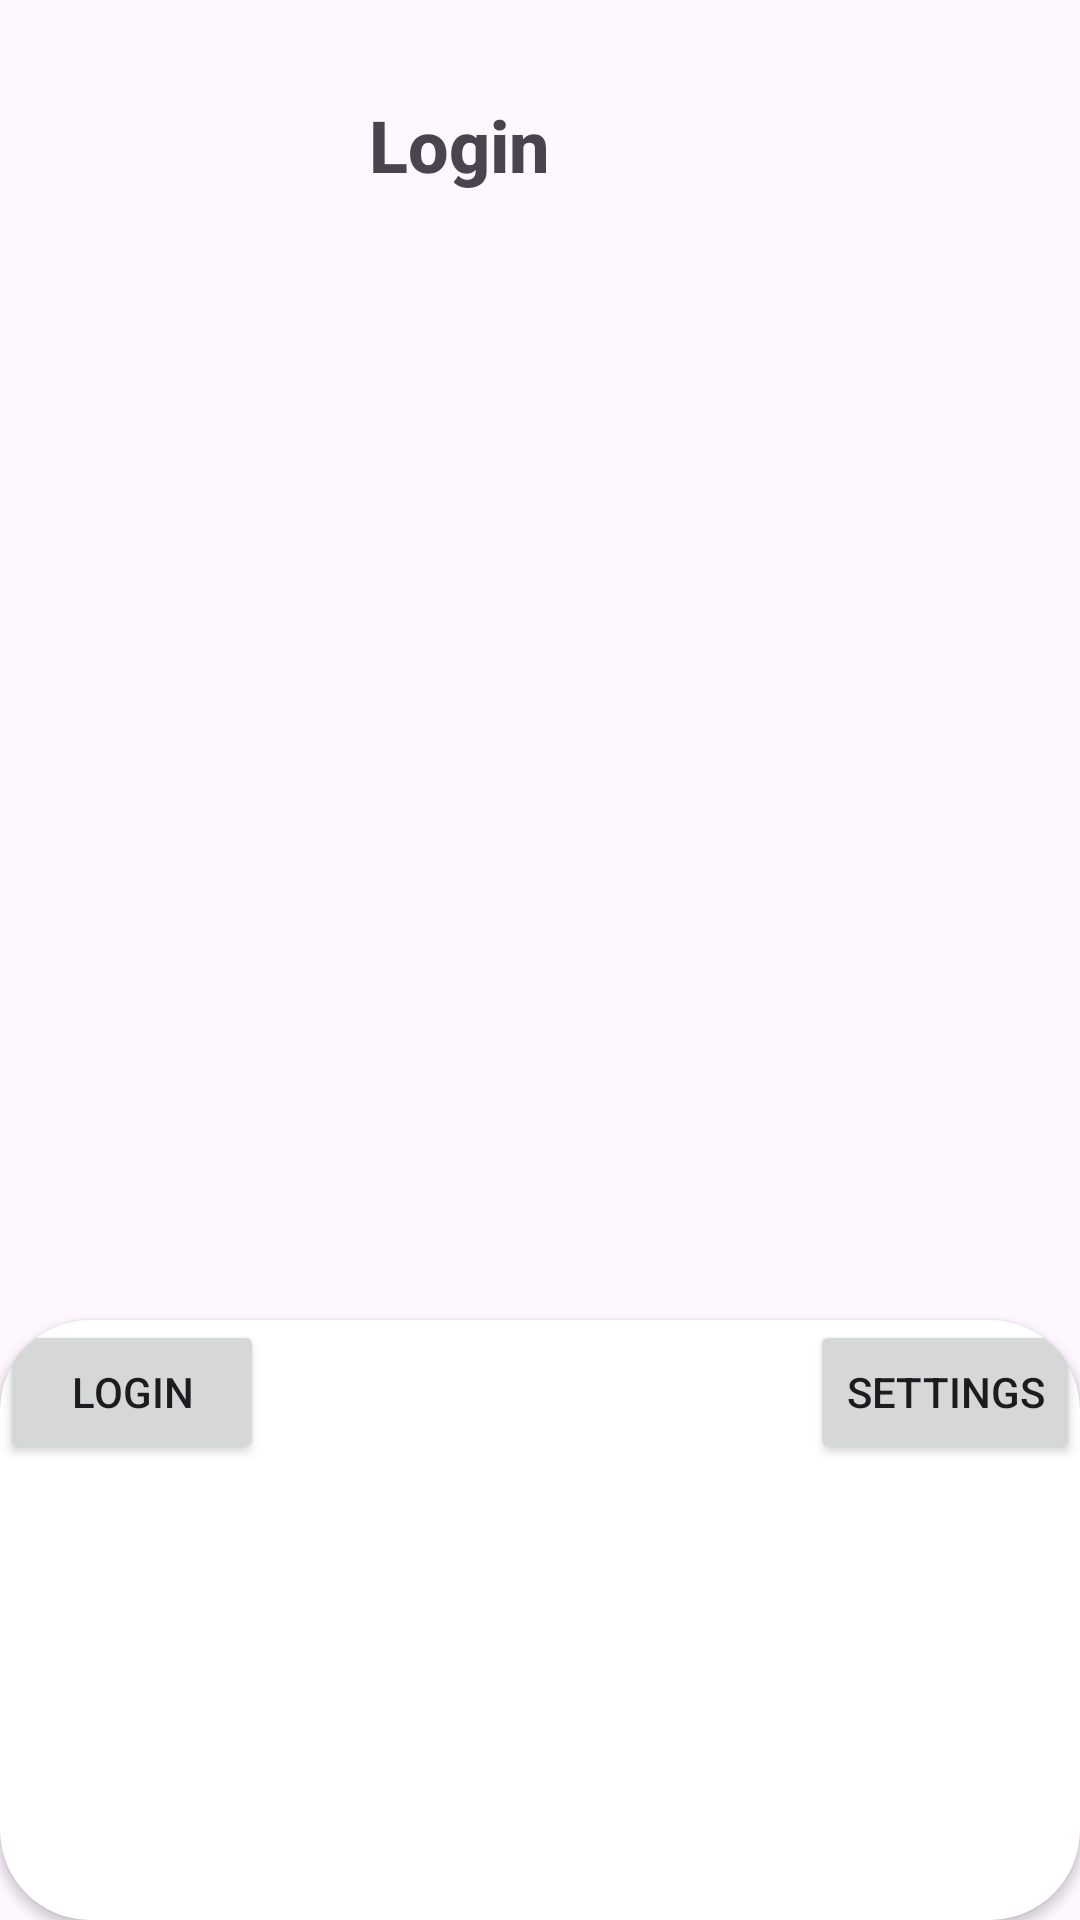

Produce the Android XML layout that renders to this screen, including the resource entries it uses.
<!-- AndroidManifest.xml: application theme Theme.SocialMediaApp -->
<!-- res/layout/fragment_profile.xml -->
<?xml version="1.0" encoding="utf-8"?>
<androidx.constraintlayout.widget.ConstraintLayout xmlns:android="http://schemas.android.com/apk/res/android"
    xmlns:app="http://schemas.android.com/apk/res-auto"
    xmlns:tools="http://schemas.android.com/tools"
    android:id="@+id/frameLayout2"
    android:layout_width="match_parent"
    android:layout_height="match_parent"
    tools:context=".fragment.ProfileFragment">


    <ImageView
        android:id="@+id/imageViewProfilePic"
        android:layout_width="75dp"
        android:layout_height="75dp"
        android:layout_marginStart="32dp"
        android:layout_marginTop="32dp"
        app:layout_constraintStart_toStartOf="parent"
        app:layout_constraintTop_toTopOf="parent" />

    <TextView
        android:id="@+id/textViewUsername"
        android:layout_width="wrap_content"
        android:layout_height="0dp"
        android:layout_marginStart="16dp"
        android:fontFamily="sans-serif-medium"
        android:text="Login"
        android:textSize="24sp"
        android:textStyle="bold"
        app:layout_constraintBottom_toBottomOf="@+id/imageViewProfilePic"
        app:layout_constraintStart_toEndOf="@+id/imageViewProfilePic"
        app:layout_constraintTop_toTopOf="@+id/imageViewProfilePic" />

    <ProgressBar
        android:id="@+id/progressBar"
        style="?android:attr/progressBarStyle"
        android:layout_width="wrap_content"
        android:layout_height="wrap_content"
        android:visibility="gone"
        app:layout_constraintBottom_toBottomOf="parent"
        app:layout_constraintEnd_toEndOf="parent"
        app:layout_constraintStart_toStartOf="parent"
        app:layout_constraintTop_toTopOf="parent" />

    <androidx.recyclerview.widget.RecyclerView
        android:id="@+id/recyclerViewUserPostProfile"
        android:layout_width="match_parent"
        android:layout_height="0dp"
        app:layout_constraintBottom_toTopOf="@id/cardView"
        app:layout_constraintEnd_toEndOf="parent"
        app:layout_constraintStart_toStartOf="parent"
        app:layout_constraintTop_toBottomOf="@+id/textViewUsername" />

    <androidx.cardview.widget.CardView
        android:id="@+id/cardView"
        android:layout_width="0dp"
        android:layout_height="200dp"
        app:cardCornerRadius="30dp"
        app:layout_constraintBottom_toBottomOf="parent"
        app:layout_constraintEnd_toEndOf="parent"
        app:layout_constraintStart_toStartOf="parent">

        <androidx.constraintlayout.widget.ConstraintLayout
            android:layout_width="match_parent"
            android:layout_height="match_parent">

            <Button
                android:id="@+id/buttonLogoutOrLogin"
                android:layout_width="wrap_content"
                android:layout_height="wrap_content"
                android:text="Login" />

            <Button
                android:id="@+id/buttonSettingsProfile"
                android:layout_width="wrap_content"
                android:layout_height="wrap_content"
                android:text="Settings"
                app:layout_constraintEnd_toEndOf="parent" />

        </androidx.constraintlayout.widget.ConstraintLayout>

    </androidx.cardview.widget.CardView>
</androidx.constraintlayout.widget.ConstraintLayout>
<!-- resources referenced by this layout -->
<resources>
  <style name="Theme.SocialMediaApp" parent="Base.Theme.SocialMediaApp" />
  <style name="Base.Theme.SocialMediaApp" parent="Theme.Material3.DayNight.NoActionBar">
          
          
      </style>
</resources>
